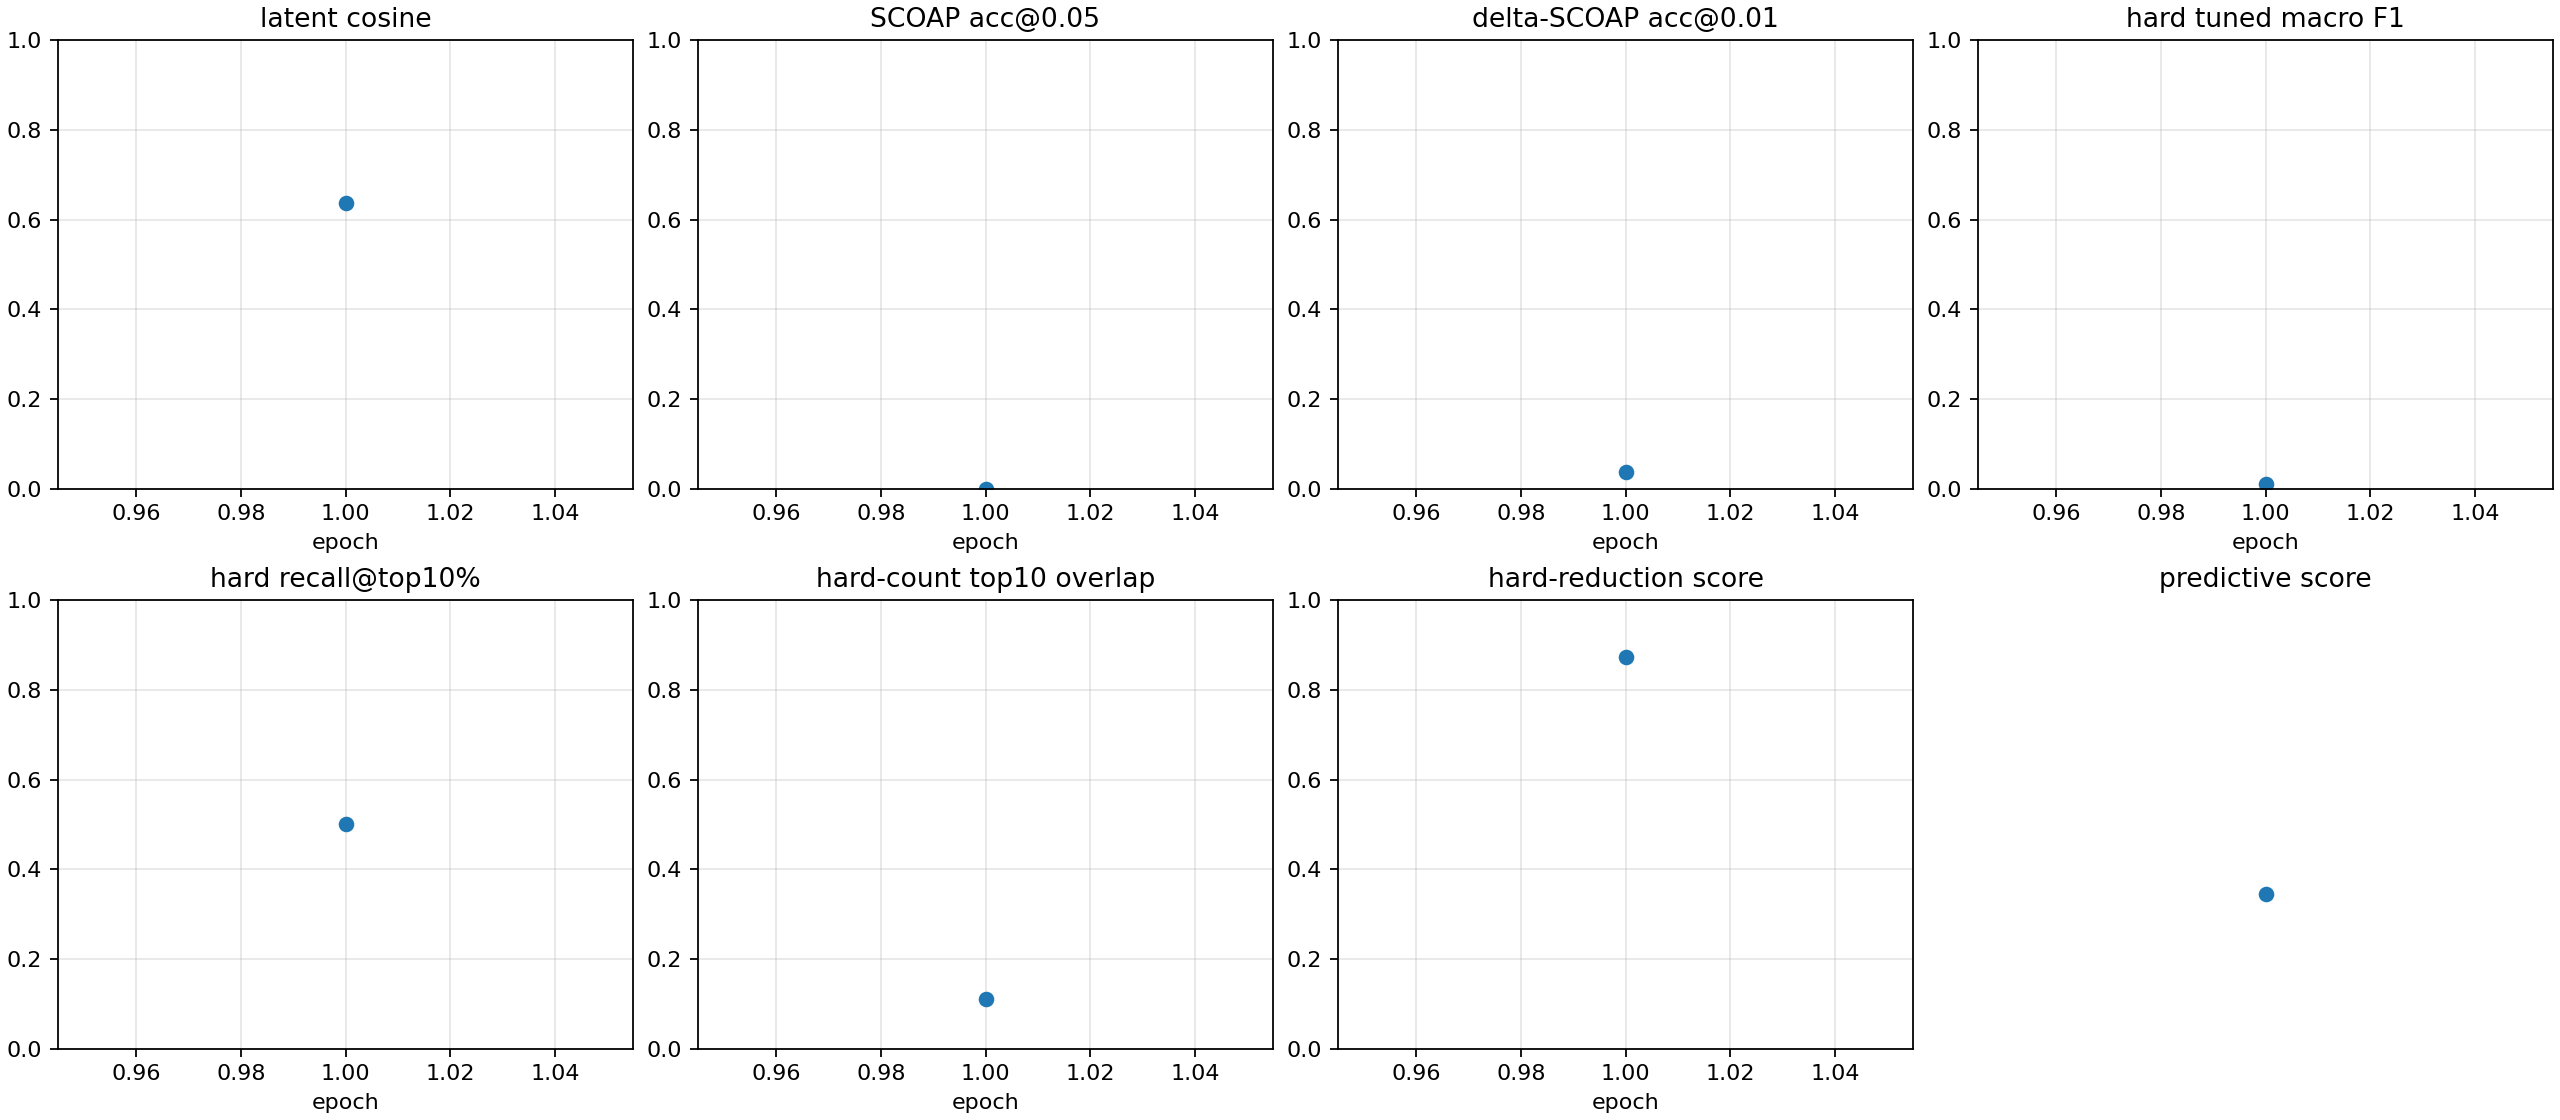

Values plotted in this chart, from the file beside it:
checkpoint, epoch, samples, latent_smooth_l1, scoap_mae, delta_scoap_mae, hard_bce, hard_sa0_precision, hard_sa0_recall, hard_sa0_f1, hard_sa0_pr_auc, hard_sa1_precision, hard_sa1_recall, hard_sa1_f1, hard_sa1_pr_auc, hard_macro_f1, hard_macro_f1_tuned, hard_threshold_sa0, hard_threshold_sa1, hard_micro_accuracy, hard_recall_at_top_1pct, hard_recall_at_top_5pct, hard_recall_at_top_10pct, hard_count_mae
autoresearch/predictive-smoke-run/runs/l…, 1, 16, 0.3691, 0.5454, 0.0355, 0.7069, 0.0, 0.0, 0.0, 0.0, 0.01181, 1.0, 0.02335, 0.04014, 0.01167, 0.01167, 0.5, 0.05, 0.5059, 0.0, 0.3542, 0.5, 0.5309
autoresearch/predictive-smoke-run/runs/l…, -2, 16, 0.3691, 0.5454, 0.0355, 0.7069, 0.0, 0.0, 0.0, 0.0, 0.01181, 1.0, 0.02335, 0.04014, 0.01167, 0.01167, 0.5, 0.05, 0.5059, 0.0, 0.3542, 0.5, 0.5309
autoresearch/predictive-smoke-run/runs/l…, -1, 16, 0.3691, 0.5454, 0.0355, 0.7069, 0.0, 0.0, 0.0, 0.0, 0.01181, 1.0, 0.02335, 0.04014, 0.01167, 0.01167, 0.5, 0.05, 0.5059, 0.0, 0.3542, 0.5, 0.5309
